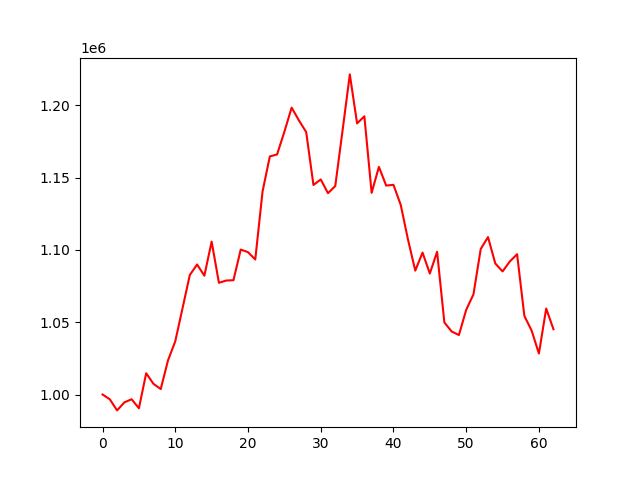

The file beside this chart, header and first rows:
account_value, date, daily_return
1000000, 2021-11-08, 
996680, 2021-11-09, -0.00332
989017, 2021-11-10, -0.007689
994551, 2021-11-11, 0.005596
996733, 2021-11-12, 0.002194
990476, 2021-11-15, -0.006277
1014719, 2021-11-16, 0.02448
1007398, 2021-11-17, -0.007215
1003777, 2021-11-18, -0.003595
1023599, 2021-11-19, 0.01975
1036805, 2021-11-22, 0.0129
1059687, 2021-11-23, 0.02207
1082674, 2021-11-24, 0.02169
1089883, 2021-11-25, 0.006659
1082147, 2021-11-26, -0.007098
1105741, 2021-11-29, 0.0218
1077235, 2021-11-30, -0.02578
1078803, 2021-12-01, 0.001455
1079024, 2021-12-02, 0.0002056
1100220, 2021-12-03, 0.01964
1098427, 2021-12-06, -0.00163
1093371, 2021-12-07, -0.004603
1140330, 2021-12-08, 0.04295
1164580, 2021-12-09, 0.02127
1166004, 2021-12-10, 0.001223
1181631, 2021-12-13, 0.0134
1198357, 2021-12-14, 0.01415
1189545, 2021-12-15, -0.007353
1181440, 2021-12-16, -0.006813
1144867, 2021-12-17, -0.03096
1148701, 2021-12-20, 0.003349
1139198, 2021-12-21, -0.008273
1144178, 2021-12-22, 0.004372
1182500, 2021-12-23, 0.03349
1221332, 2021-12-24, 0.03284
1187437, 2021-12-27, -0.02775
1192382, 2021-12-28, 0.004164
1139423, 2021-12-29, -0.04441
1157385, 2021-12-30, 0.01576
1144451, 2021-12-31, -0.01118
1144991, 2022-01-04, 0.0004722
1131103, 2022-01-05, -0.01213
1107115, 2022-01-06, -0.02121
1085659, 2022-01-07, -0.01938
1098132, 2022-01-10, 0.01149
1083652, 2022-01-11, -0.01319
1098681, 2022-01-12, 0.01387
1049834, 2022-01-13, -0.04446
1043596, 2022-01-14, -0.005942
1041126, 2022-01-17, -0.002366
1058533, 2022-01-18, 0.01672
1069250, 2022-01-19, 0.01013
1100621, 2022-01-20, 0.02934
1108855, 2022-01-21, 0.007481
1090632, 2022-01-24, -0.01643
1085106, 2022-01-25, -0.005067
1091971, 2022-01-26, 0.006327
1097016, 2022-01-27, 0.00462
1054356, 2022-01-28, -0.03889
1044165, 2022-02-07, -0.009666
... 3 more rows
